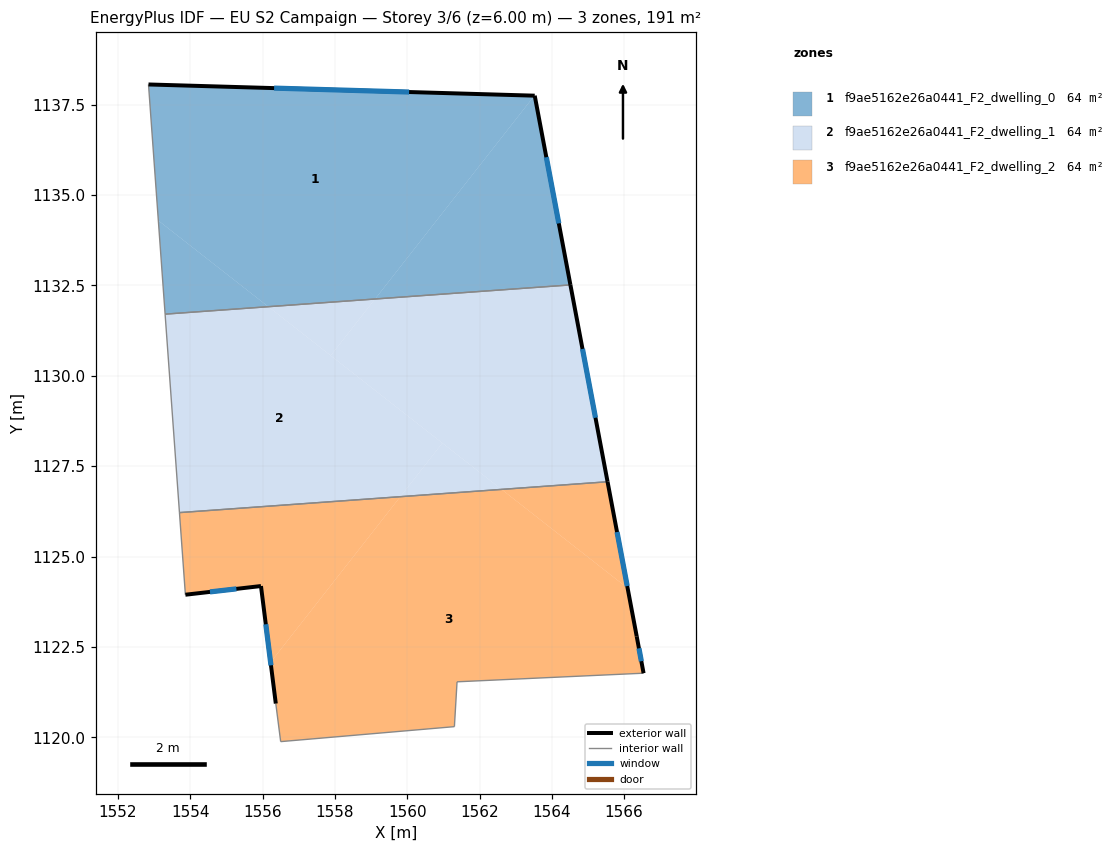
=== STOREY PLAN SPEC (per zone: floor XY polygon, exterior-wall plan segments, windows/doors) ===
zone 1: f9ae5162e26a0441_F2_dwelling_0  (63.6 m²)
  floor: (1563.52, 1137.75) (1559.11, 1132.12) (1556.16, 1131.91) (1553.12, 1134.29) (1552.85, 1138.05)
  floor: (1563.53, 1137.75) (1564.51, 1132.51) (1559.11, 1132.12) (1563.52, 1137.75)
  floor: (1556.16, 1131.91) (1553.31, 1131.70) (1553.12, 1134.29)
  exterior wall: (1563.53, 1137.75) – (1552.85, 1138.05)  [10.7 m]
    window: (1560.05, 1137.85) – (1556.32, 1137.95)  [3.9 m²]
  exterior wall: (1564.51, 1132.51) – (1563.53, 1137.75)  [5.3 m]
    window: (1564.19, 1134.21) – (1563.85, 1136.04)  [2.0 m²]
  interior walls: 2
zone 2: f9ae5162e26a0441_F2_dwelling_1  (63.6 m²)
  floor: (1564.51, 1132.51) (1565.54, 1127.07) (1562.61, 1126.86) (1557.89, 1130.56) (1559.11, 1132.12)
  floor: (1560.97, 1128.14) (1559.81, 1126.66) (1553.70, 1126.22) (1553.31, 1131.70) (1556.16, 1131.91)
  floor: (1562.61, 1126.86) (1559.81, 1126.66) (1560.97, 1128.14)
  floor: (1559.11, 1132.12) (1557.89, 1130.56) (1556.16, 1131.91)
  exterior wall: (1565.54, 1127.07) – (1564.51, 1132.51)  [5.5 m]
    window: (1565.21, 1128.84) – (1564.85, 1130.74)  [2.0 m²]
  interior walls: 3
zone 3: f9ae5162e26a0441_F2_dwelling_2  (63.6 m²)
  floor: (1566.10, 1124.13) (1566.35, 1122.79) (1566.54, 1121.78) (1561.38, 1121.54) (1561.31, 1120.30) (1556.50, 1119.88) (1556.37, 1120.93) (1556.22, 1122.08) (1559.81, 1126.66) (1562.61, 1126.86)
  floor: (1565.54, 1127.06) (1566.10, 1124.13) (1562.61, 1126.86)
  floor: (1559.81, 1126.66) (1556.22, 1122.08) (1555.96, 1124.18) (1553.87, 1123.95) (1553.70, 1126.22)
  exterior wall: (1555.96, 1124.18) – (1556.37, 1120.93)  [3.3 m]
    window: (1556.09, 1123.13) – (1556.23, 1121.99)  [1.2 m²]
  exterior wall: (1553.87, 1123.95) – (1555.96, 1124.18)  [2.1 m]
    window: (1554.55, 1124.02) – (1555.28, 1124.11)  [0.8 m²]
  exterior wall: (1566.35, 1122.79) – (1565.54, 1127.07)  [4.3 m]
    window: (1566.08, 1124.18) – (1565.80, 1125.68)  [1.6 m²]
  exterior wall: (1566.54, 1121.78) – (1566.35, 1122.79)  [1.0 m]
    window: (1566.48, 1122.11) – (1566.41, 1122.46)  [0.4 m²]
  interior walls: 6

=== DERIVED (storey summary) ===
Building: EU S2 Campaign
Storey: 3 of 6  (floor level z = 6.00 m)
Storey gross floor area: 190.7 m²
Zones on this storey: 3
  - f9ae5162e26a0441_F2_dwelling_0: floor 63.6 m²; exterior wall 16.0 m (48.0 m²); 2 window(s) 5.9 m²; WWR 12.2%
  - f9ae5162e26a0441_F2_dwelling_1: floor 63.6 m²; exterior wall 5.5 m (16.6 m²); 1 window(s) 2.0 m²; WWR 12.2%
  - f9ae5162e26a0441_F2_dwelling_2: floor 63.6 m²; exterior wall 10.8 m (32.3 m²); 4 window(s) 3.9 m²; WWR 12.2%
Zone adjacency (shared interzone walls):
  - f9ae5162e26a0441_F2_dwelling_0 ↔ f9ae5162e26a0441_F2_dwelling_1
  - f9ae5162e26a0441_F2_dwelling_1 ↔ f9ae5162e26a0441_F2_dwelling_2